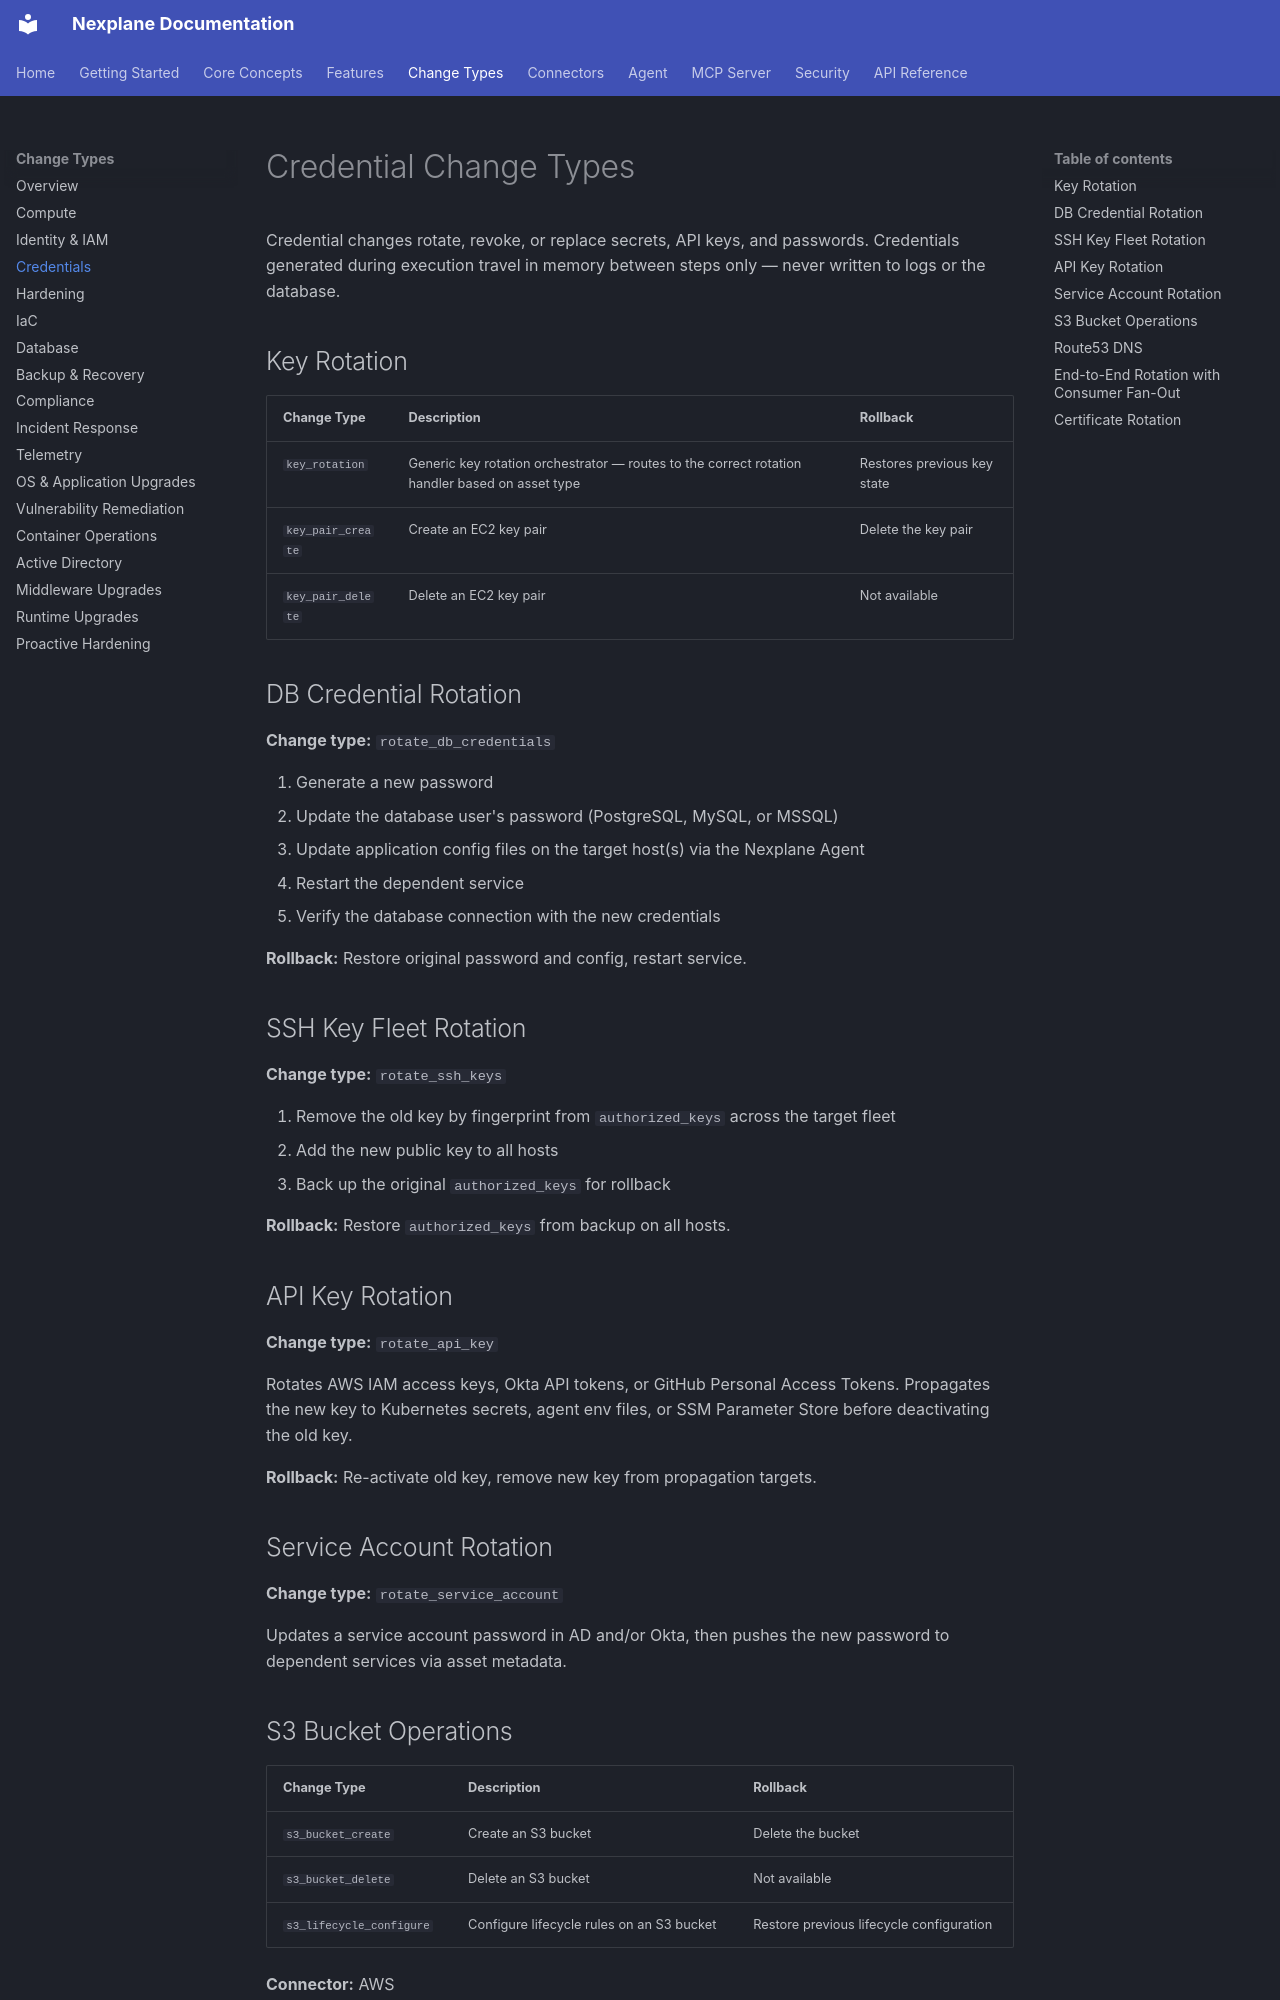

repository: youbetyourballs/nexplane-docs · page: change-types/credentials/index.html · generator: mkdocs

# Credential Change Types

Credential changes rotate, revoke, or replace secrets, API keys, and passwords. Credentials generated during execution travel in memory between steps only — never written to logs or the database.

## Key Rotation

| Change Type | Description | Rollback |
|-------------|-------------|---------|
| `key_rotation` | Generic key rotation orchestrator — routes to the correct rotation handler based on asset type | Restores previous key state |
| `key_pair_create` | Create an EC2 key pair | Delete the key pair |
| `key_pair_delete` | Delete an EC2 key pair | Not available |

## DB Credential Rotation

**Change type:** `rotate_db_credentials`

1. Generate a new password
2. Update the database user's password (PostgreSQL, MySQL, or MSSQL)
3. Update application config files on the target host(s) via the Nexplane Agent
4. Restart the dependent service
5. Verify the database connection with the new credentials

**Rollback:** Restore original password and config, restart service.

## SSH Key Fleet Rotation

**Change type:** `rotate_ssh_keys`

1. Remove the old key by fingerprint from `authorized_keys` across the target fleet
2. Add the new public key to all hosts
3. Back up the original `authorized_keys` for rollback

**Rollback:** Restore `authorized_keys` from backup on all hosts.

## API Key Rotation

**Change type:** `rotate_api_key`

Rotates AWS IAM access keys, Okta API tokens, or GitHub Personal Access Tokens. Propagates the new key to Kubernetes secrets, agent env files, or SSM Parameter Store before deactivating the old key.

**Rollback:** Re-activate old key, remove new key from propagation targets.

## Service Account Rotation

**Change type:** `rotate_service_account`

Updates a service account password in AD and/or Okta, then pushes the new password to dependent services via asset metadata.

## S3 Bucket Operations

| Change Type | Description | Rollback |
|-------------|-------------|---------|
| `s3_bucket_create` | Create an S3 bucket | Delete the bucket |
| `s3_bucket_delete` | Delete an S3 bucket | Not available |
| `s3_lifecycle_configure` | Configure lifecycle rules on an S3 bucket | Restore previous lifecycle configuration |

**Connector:** AWS

## Route53 DNS

| Change Type | Description | Rollback |
|-------------|-------------|---------|
| `route53_zone_create` | Create a hosted zone | Delete the zone |
| `route53_record_upsert` | Create or update a DNS record | Delete or restore previous record |
| `route53_record_delete` | Delete a DNS record | Recreate the deleted record |

**Connector:** AWS

---
